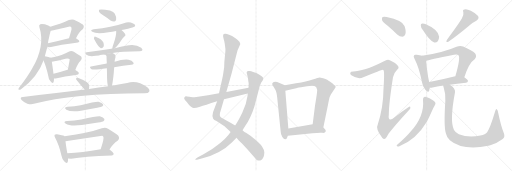
t = 0.00 s
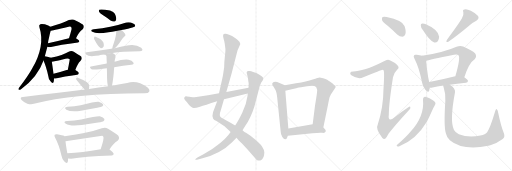
t = 4.99 s
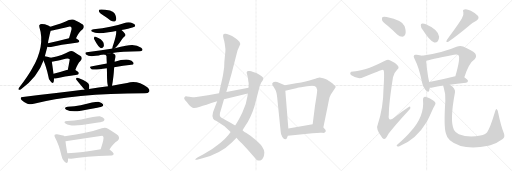
t = 9.98 s
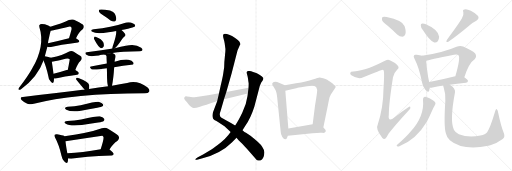
t = 14.97 s
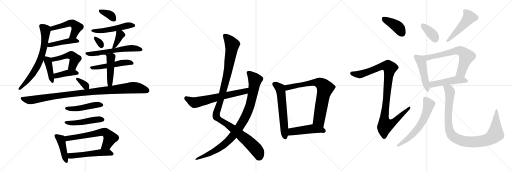
t = 19.96 s
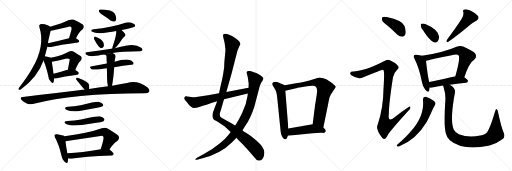
t = 24.95 s

The animated SVG that drew these frames (rendered in a browser with its animation timeline set to each time). Animation: 35 CSS @keyframes rules; one cycle of 24.95 s.

<svg version="1.1" viewBox="0 0 3072 1024" xmlns="http://www.w3.org/2000/svg">
  <g stroke="lightgray" stroke-dasharray="1,1" stroke-width="1" transform="scale(4, 4)">
    <line x1="0" y1="0" x2="256" y2="256"></line>
    <line x1="256" y1="0" x2="0" y2="256"></line>
    <line x1="128" y1="0" x2="128" y2="256"></line>
    <line x1="0" y1="128" x2="256" y2="128"></line>
    <line x1="256" y1="0" x2="512" y2="256"></line>
    <line x1="512" y1="0" x2="256" y2="256"></line>
    <line x1="384" y1="0" x2="384" y2="256"></line>
    <line x1="256" y1="128" x2="512" y2="128"></line>
    <line x1="512" y1="0" x2="768" y2="256"></line>
    <line x1="768" y1="0" x2="512" y2="256"></line>
    <line x1="640" y1="0" x2="640" y2="256"></line>
    <line x1="512" y1="128" x2="768" y2="128"></line>
  </g>
<g transform="scale(1, -1) translate(0, -850)">
   <style type="text/css">
    @keyframes keyframes0 {
      from {
       stroke: black;
       stroke-dashoffset: 505;
       stroke-width: 128;
       }
       62% {
       animation-timing-function: step-end;
       stroke: black;
       stroke-dashoffset: 0;
       stroke-width: 128;
       }
       to {
       stroke: black;
       stroke-width: 1024;
       }
       }
       #make-me-a-hanzi-animation-0 {
         animation: keyframes0 0.660970s both;
         animation-delay: 0.000000s;
         animation-timing-function: linear;
       }
    @keyframes keyframes1 {
      from {
       stroke: black;
       stroke-dashoffset: 440;
       stroke-width: 128;
       }
       59% {
       animation-timing-function: step-end;
       stroke: black;
       stroke-dashoffset: 0;
       stroke-width: 128;
       }
       to {
       stroke: black;
       stroke-width: 1024;
       }
       }
       #make-me-a-hanzi-animation-1 {
         animation: keyframes1 0.608073s both;
         animation-delay: 0.660970s;
         animation-timing-function: linear;
       }
    @keyframes keyframes2 {
      from {
       stroke: black;
       stroke-dashoffset: 692;
       stroke-width: 128;
       }
       69% {
       animation-timing-function: step-end;
       stroke: black;
       stroke-dashoffset: 0;
       stroke-width: 128;
       }
       to {
       stroke: black;
       stroke-width: 1024;
       }
       }
       #make-me-a-hanzi-animation-2 {
         animation: keyframes2 0.813151s both;
         animation-delay: 1.269043s;
         animation-timing-function: linear;
       }
    @keyframes keyframes3 {
      from {
       stroke: black;
       stroke-dashoffset: 402;
       stroke-width: 128;
       }
       57% {
       animation-timing-function: step-end;
       stroke: black;
       stroke-dashoffset: 0;
       stroke-width: 128;
       }
       to {
       stroke: black;
       stroke-width: 1024;
       }
       }
       #make-me-a-hanzi-animation-3 {
         animation: keyframes3 0.577148s both;
         animation-delay: 2.082194s;
         animation-timing-function: linear;
       }
    @keyframes keyframes4 {
      from {
       stroke: black;
       stroke-dashoffset: 474;
       stroke-width: 128;
       }
       61% {
       animation-timing-function: step-end;
       stroke: black;
       stroke-dashoffset: 0;
       stroke-width: 128;
       }
       to {
       stroke: black;
       stroke-width: 1024;
       }
       }
       #make-me-a-hanzi-animation-4 {
         animation: keyframes4 0.635742s both;
         animation-delay: 2.659342s;
         animation-timing-function: linear;
       }
    @keyframes keyframes5 {
      from {
       stroke: black;
       stroke-dashoffset: 398;
       stroke-width: 128;
       }
       56% {
       animation-timing-function: step-end;
       stroke: black;
       stroke-dashoffset: 0;
       stroke-width: 128;
       }
       to {
       stroke: black;
       stroke-width: 1024;
       }
       }
       #make-me-a-hanzi-animation-5 {
         animation: keyframes5 0.573893s both;
         animation-delay: 3.295085s;
         animation-timing-function: linear;
       }
    @keyframes keyframes6 {
      from {
       stroke: black;
       stroke-dashoffset: 355;
       stroke-width: 128;
       }
       54% {
       animation-timing-function: step-end;
       stroke: black;
       stroke-dashoffset: 0;
       stroke-width: 128;
       }
       to {
       stroke: black;
       stroke-width: 1024;
       }
       }
       #make-me-a-hanzi-animation-6 {
         animation: keyframes6 0.538900s both;
         animation-delay: 3.868978s;
         animation-timing-function: linear;
       }
    @keyframes keyframes7 {
      from {
       stroke: black;
       stroke-dashoffset: 503;
       stroke-width: 128;
       }
       62% {
       animation-timing-function: step-end;
       stroke: black;
       stroke-dashoffset: 0;
       stroke-width: 128;
       }
       to {
       stroke: black;
       stroke-width: 1024;
       }
       }
       #make-me-a-hanzi-animation-7 {
         animation: keyframes7 0.659342s both;
         animation-delay: 4.407878s;
         animation-timing-function: linear;
       }
    @keyframes keyframes8 {
      from {
       stroke: black;
       stroke-dashoffset: 316;
       stroke-width: 128;
       }
       51% {
       animation-timing-function: step-end;
       stroke: black;
       stroke-dashoffset: 0;
       stroke-width: 128;
       }
       to {
       stroke: black;
       stroke-width: 1024;
       }
       }
       #make-me-a-hanzi-animation-8 {
         animation: keyframes8 0.507161s both;
         animation-delay: 5.067220s;
         animation-timing-function: linear;
       }
    @keyframes keyframes9 {
      from {
       stroke: black;
       stroke-dashoffset: 373;
       stroke-width: 128;
       }
       55% {
       animation-timing-function: step-end;
       stroke: black;
       stroke-dashoffset: 0;
       stroke-width: 128;
       }
       to {
       stroke: black;
       stroke-width: 1024;
       }
       }
       #make-me-a-hanzi-animation-9 {
         animation: keyframes9 0.553548s both;
         animation-delay: 5.574382s;
         animation-timing-function: linear;
       }
    @keyframes keyframes10 {
      from {
       stroke: black;
       stroke-dashoffset: 581;
       stroke-width: 128;
       }
       65% {
       animation-timing-function: step-end;
       stroke: black;
       stroke-dashoffset: 0;
       stroke-width: 128;
       }
       to {
       stroke: black;
       stroke-width: 1024;
       }
       }
       #make-me-a-hanzi-animation-10 {
         animation: keyframes10 0.722819s both;
         animation-delay: 6.127930s;
         animation-timing-function: linear;
       }
    @keyframes keyframes11 {
      from {
       stroke: black;
       stroke-dashoffset: 504;
       stroke-width: 128;
       }
       62% {
       animation-timing-function: step-end;
       stroke: black;
       stroke-dashoffset: 0;
       stroke-width: 128;
       }
       to {
       stroke: black;
       stroke-width: 1024;
       }
       }
       #make-me-a-hanzi-animation-11 {
         animation: keyframes11 0.660156s both;
         animation-delay: 6.850749s;
         animation-timing-function: linear;
       }
    @keyframes keyframes12 {
      from {
       stroke: black;
       stroke-dashoffset: 457;
       stroke-width: 128;
       }
       60% {
       animation-timing-function: step-end;
       stroke: black;
       stroke-dashoffset: 0;
       stroke-width: 128;
       }
       to {
       stroke: black;
       stroke-width: 1024;
       }
       }
       #make-me-a-hanzi-animation-12 {
         animation: keyframes12 0.621908s both;
         animation-delay: 7.510905s;
         animation-timing-function: linear;
       }
    @keyframes keyframes13 {
      from {
       stroke: black;
       stroke-dashoffset: 336;
       stroke-width: 128;
       }
       52% {
       animation-timing-function: step-end;
       stroke: black;
       stroke-dashoffset: 0;
       stroke-width: 128;
       }
       to {
       stroke: black;
       stroke-width: 1024;
       }
       }
       #make-me-a-hanzi-animation-13 {
         animation: keyframes13 0.523438s both;
         animation-delay: 8.132812s;
         animation-timing-function: linear;
       }
    @keyframes keyframes14 {
      from {
       stroke: black;
       stroke-dashoffset: 1013;
       stroke-width: 128;
       }
       77% {
       animation-timing-function: step-end;
       stroke: black;
       stroke-dashoffset: 0;
       stroke-width: 128;
       }
       to {
       stroke: black;
       stroke-width: 1024;
       }
       }
       #make-me-a-hanzi-animation-14 {
         animation: keyframes14 1.074382s both;
         animation-delay: 8.656250s;
         animation-timing-function: linear;
       }
    @keyframes keyframes15 {
      from {
       stroke: black;
       stroke-dashoffset: 467;
       stroke-width: 128;
       }
       60% {
       animation-timing-function: step-end;
       stroke: black;
       stroke-dashoffset: 0;
       stroke-width: 128;
       }
       to {
       stroke: black;
       stroke-width: 1024;
       }
       }
       #make-me-a-hanzi-animation-15 {
         animation: keyframes15 0.630046s both;
         animation-delay: 9.730632s;
         animation-timing-function: linear;
       }
    @keyframes keyframes16 {
      from {
       stroke: black;
       stroke-dashoffset: 476;
       stroke-width: 128;
       }
       61% {
       animation-timing-function: step-end;
       stroke: black;
       stroke-dashoffset: 0;
       stroke-width: 128;
       }
       to {
       stroke: black;
       stroke-width: 1024;
       }
       }
       #make-me-a-hanzi-animation-16 {
         animation: keyframes16 0.637370s both;
         animation-delay: 10.360677s;
         animation-timing-function: linear;
       }
    @keyframes keyframes17 {
      from {
       stroke: black;
       stroke-dashoffset: 427;
       stroke-width: 128;
       }
       58% {
       animation-timing-function: step-end;
       stroke: black;
       stroke-dashoffset: 0;
       stroke-width: 128;
       }
       to {
       stroke: black;
       stroke-width: 1024;
       }
       }
       #make-me-a-hanzi-animation-17 {
         animation: keyframes17 0.597493s both;
         animation-delay: 10.998047s;
         animation-timing-function: linear;
       }
    @keyframes keyframes18 {
      from {
       stroke: black;
       stroke-dashoffset: 620;
       stroke-width: 128;
       }
       67% {
       animation-timing-function: step-end;
       stroke: black;
       stroke-dashoffset: 0;
       stroke-width: 128;
       }
       to {
       stroke: black;
       stroke-width: 1024;
       }
       }
       #make-me-a-hanzi-animation-18 {
         animation: keyframes18 0.754557s both;
         animation-delay: 11.595540s;
         animation-timing-function: linear;
       }
    @keyframes keyframes19 {
      from {
       stroke: black;
       stroke-dashoffset: 522;
       stroke-width: 128;
       }
       63% {
       animation-timing-function: step-end;
       stroke: black;
       stroke-dashoffset: 0;
       stroke-width: 128;
       }
       to {
       stroke: black;
       stroke-width: 1024;
       }
       }
       #make-me-a-hanzi-animation-19 {
         animation: keyframes19 0.674805s both;
         animation-delay: 12.350098s;
         animation-timing-function: linear;
       }
    @keyframes keyframes20 {
      from {
       stroke: black;
       stroke-dashoffset: 1127;
       stroke-width: 128;
       }
       79% {
       animation-timing-function: step-end;
       stroke: black;
       stroke-dashoffset: 0;
       stroke-width: 128;
       }
       to {
       stroke: black;
       stroke-width: 1024;
       }
       }
       #make-me-a-hanzi-animation-20 {
         animation: keyframes20 1.167155s both;
         animation-delay: 13.024902s;
         animation-timing-function: linear;
       }
    @keyframes keyframes21 {
      from {
       stroke: black;
       stroke-dashoffset: 947;
       stroke-width: 128;
       }
       76% {
       animation-timing-function: step-end;
       stroke: black;
       stroke-dashoffset: 0;
       stroke-width: 128;
       }
       to {
       stroke: black;
       stroke-width: 1024;
       }
       }
       #make-me-a-hanzi-animation-21 {
         animation: keyframes21 1.020671s both;
         animation-delay: 14.192057s;
         animation-timing-function: linear;
       }
    @keyframes keyframes22 {
      from {
       stroke: black;
       stroke-dashoffset: 642;
       stroke-width: 128;
       }
       68% {
       animation-timing-function: step-end;
       stroke: black;
       stroke-dashoffset: 0;
       stroke-width: 128;
       }
       to {
       stroke: black;
       stroke-width: 1024;
       }
       }
       #make-me-a-hanzi-animation-22 {
         animation: keyframes22 0.772461s both;
         animation-delay: 15.212728s;
         animation-timing-function: linear;
       }
    @keyframes keyframes23 {
      from {
       stroke: black;
       stroke-dashoffset: 598;
       stroke-width: 128;
       }
       66% {
       animation-timing-function: step-end;
       stroke: black;
       stroke-dashoffset: 0;
       stroke-width: 128;
       }
       to {
       stroke: black;
       stroke-width: 1024;
       }
       }
       #make-me-a-hanzi-animation-23 {
         animation: keyframes23 0.736654s both;
         animation-delay: 15.985189s;
         animation-timing-function: linear;
       }
    @keyframes keyframes24 {
      from {
       stroke: black;
       stroke-dashoffset: 746;
       stroke-width: 128;
       }
       71% {
       animation-timing-function: step-end;
       stroke: black;
       stroke-dashoffset: 0;
       stroke-width: 128;
       }
       to {
       stroke: black;
       stroke-width: 1024;
       }
       }
       #make-me-a-hanzi-animation-24 {
         animation: keyframes24 0.857096s both;
         animation-delay: 16.721842s;
         animation-timing-function: linear;
       }
    @keyframes keyframes25 {
      from {
       stroke: black;
       stroke-dashoffset: 472;
       stroke-width: 128;
       }
       61% {
       animation-timing-function: step-end;
       stroke: black;
       stroke-dashoffset: 0;
       stroke-width: 128;
       }
       to {
       stroke: black;
       stroke-width: 1024;
       }
       }
       #make-me-a-hanzi-animation-25 {
         animation: keyframes25 0.634115s both;
         animation-delay: 17.578939s;
         animation-timing-function: linear;
       }
    @keyframes keyframes26 {
      from {
       stroke: black;
       stroke-dashoffset: 401;
       stroke-width: 128;
       }
       57% {
       animation-timing-function: step-end;
       stroke: black;
       stroke-dashoffset: 0;
       stroke-width: 128;
       }
       to {
       stroke: black;
       stroke-width: 1024;
       }
       }
       #make-me-a-hanzi-animation-26 {
         animation: keyframes26 0.576335s both;
         animation-delay: 18.213053s;
         animation-timing-function: linear;
       }
    @keyframes keyframes27 {
      from {
       stroke: black;
       stroke-dashoffset: 1025;
       stroke-width: 128;
       }
       77% {
       animation-timing-function: step-end;
       stroke: black;
       stroke-dashoffset: 0;
       stroke-width: 128;
       }
       to {
       stroke: black;
       stroke-width: 1024;
       }
       }
       #make-me-a-hanzi-animation-27 {
         animation: keyframes27 1.084147s both;
         animation-delay: 18.789388s;
         animation-timing-function: linear;
       }
    @keyframes keyframes28 {
      from {
       stroke: black;
       stroke-dashoffset: 368;
       stroke-width: 128;
       }
       55% {
       animation-timing-function: step-end;
       stroke: black;
       stroke-dashoffset: 0;
       stroke-width: 128;
       }
       to {
       stroke: black;
       stroke-width: 1024;
       }
       }
       #make-me-a-hanzi-animation-28 {
         animation: keyframes28 0.549479s both;
         animation-delay: 19.873535s;
         animation-timing-function: linear;
       }
    @keyframes keyframes29 {
      from {
       stroke: black;
       stroke-dashoffset: 491;
       stroke-width: 128;
       }
       62% {
       animation-timing-function: step-end;
       stroke: black;
       stroke-dashoffset: 0;
       stroke-width: 128;
       }
       to {
       stroke: black;
       stroke-width: 1024;
       }
       }
       #make-me-a-hanzi-animation-29 {
         animation: keyframes29 0.649577s both;
         animation-delay: 20.423014s;
         animation-timing-function: linear;
       }
    @keyframes keyframes30 {
      from {
       stroke: black;
       stroke-dashoffset: 474;
       stroke-width: 128;
       }
       61% {
       animation-timing-function: step-end;
       stroke: black;
       stroke-dashoffset: 0;
       stroke-width: 128;
       }
       to {
       stroke: black;
       stroke-width: 1024;
       }
       }
       #make-me-a-hanzi-animation-30 {
         animation: keyframes30 0.635742s both;
         animation-delay: 21.072591s;
         animation-timing-function: linear;
       }
    @keyframes keyframes31 {
      from {
       stroke: black;
       stroke-dashoffset: 665;
       stroke-width: 128;
       }
       68% {
       animation-timing-function: step-end;
       stroke: black;
       stroke-dashoffset: 0;
       stroke-width: 128;
       }
       to {
       stroke: black;
       stroke-width: 1024;
       }
       }
       #make-me-a-hanzi-animation-31 {
         animation: keyframes31 0.791178s both;
         animation-delay: 21.708333s;
         animation-timing-function: linear;
       }
    @keyframes keyframes32 {
      from {
       stroke: black;
       stroke-dashoffset: 481;
       stroke-width: 128;
       }
       61% {
       animation-timing-function: step-end;
       stroke: black;
       stroke-dashoffset: 0;
       stroke-width: 128;
       }
       to {
       stroke: black;
       stroke-width: 1024;
       }
       }
       #make-me-a-hanzi-animation-32 {
         animation: keyframes32 0.641439s both;
         animation-delay: 22.499512s;
         animation-timing-function: linear;
       }
    @keyframes keyframes33 {
      from {
       stroke: black;
       stroke-dashoffset: 613;
       stroke-width: 128;
       }
       67% {
       animation-timing-function: step-end;
       stroke: black;
       stroke-dashoffset: 0;
       stroke-width: 128;
       }
       to {
       stroke: black;
       stroke-width: 1024;
       }
       }
       #make-me-a-hanzi-animation-33 {
         animation: keyframes33 0.748861s both;
         animation-delay: 23.140951s;
         animation-timing-function: linear;
       }
    @keyframes keyframes34 {
      from {
       stroke: black;
       stroke-dashoffset: 996;
       stroke-width: 128;
       }
       76% {
       animation-timing-function: step-end;
       stroke: black;
       stroke-dashoffset: 0;
       stroke-width: 128;
       }
       to {
       stroke: black;
       stroke-width: 1024;
       }
       }
       #make-me-a-hanzi-animation-34 {
         animation: keyframes34 1.060547s both;
         animation-delay: 23.889811s;
         animation-timing-function: linear;
       }
</style>
<path d="M 456 621 Q 474 663 496 676 Q 509 691 497 704 Q 484 714 444 733 Q 431 737 413 731 Q 371 710 302 691 C 273 683 274 662 304 667 Q 308 667 412 691 Q 421 694 425 690 Q 431 686 429 674 Q 422 646 414 621 C 405 592 444 594 456 621 Z" fill="lightgray"></path> 
<path d="M 284 570 Q 287 567 306 569 Q 357 582 468 596 Q 475 597 476 603 Q 476 609 456 621 C 444 629 443 628 414 621 Q 344 603 288 591 C 259 585 255 578 284 570 Z" fill="lightgray"></path> 
<path d="M 269 513 Q 276 538 284 570 L 288 591 Q 289 607 294 625 Q 298 646 304 667 C 309 687 309 687 302 691 Q 293 698 269 705 Q 250 709 242 706 Q 232 702 236 689 Q 273 575 192 438 Q 171 398 112 321 Q 108 314 113 312 Q 120 311 128 317 Q 227 390 261 488 L 269 513 Z" fill="lightgray"></path> 
<path d="M 304 504 Q 294 510 269 513 C 249 516 249 516 261 488 Q 277 452 290 394 Q 291 375 303 363 Q 316 347 321 358 Q 324 367 324 380 L 321 409 Q 314 461 311 480 C 308 502 308 502 304 504 Z" fill="lightgray"></path> 
<path d="M 452 431 Q 467 471 481 483 Q 500 504 481 516 Q 465 526 443 541 Q 428 550 412 541 Q 381 522 304 504 C 275 497 282 473 311 480 Q 351 489 393 499 Q 412 503 418 495 Q 419 494 407 433 C 401 404 441 403 452 431 Z" fill="lightgray"></path> 
<path d="M 324 380 Q 331 379 341 382 Q 380 392 463 403 Q 472 404 473 412 Q 473 419 452 431 L 407 433 Q 406 433 405 433 Q 359 418 321 409 C 292 402 294 381 324 380 Z" fill="lightgray"></path> 
<path d="M 621 758 Q 642 745 663 728 Q 675 721 687 722 Q 694 723 697 734 Q 700 746 689 768 Q 683 781 660 788 Q 609 798 595 793 Q 592 789 595 779 Q 599 772 621 758 Z" fill="lightgray"></path> 
<path d="M 729 671 Q 745 675 768 679 Q 802 686 807 690 Q 813 696 810 702 Q 806 709 785 716 Q 764 720 743 712 Q 704 699 662 690 Q 616 680 562 676 Q 537 672 554 660 Q 578 644 651 657 Q 673 661 697 665 L 729 671 Z" fill="lightgray"></path> 
<path d="M 566 614 Q 590 568 606 562 Q 616 561 622 572 Q 625 579 621 595 Q 611 619 573 631 Q 566 634 565 626 Q 562 620 566 614 Z" fill="lightgray"></path> 
<path d="M 689 562 Q 707 577 731 614 Q 735 621 745 630 Q 757 639 751 647 Q 745 657 729 671 C 707 691 695 695 697 665 Q 700 643 681 587 Q 675 572 673 559 C 671 546 671 546 689 562 Z" fill="lightgray"></path> 
<path d="M 675 533 Q 726 543 839 543 Q 851 543 854 549 Q 858 556 847 565 Q 811 590 755 576 Q 727 572 689 562 L 673 559 Q 670 560 668 559 Q 601 549 520 537 Q 507 536 516 524 Q 534 509 574 516 L 675 533 Z" fill="lightgray"></path> 
<path d="M 685 447 Q 740 457 788 462 Q 807 465 800 476 Q 793 488 771 493 Q 738 497 688 481 L 641 470 Q 592 461 546 452 Q 533 449 549 436 Q 561 429 641 441 L 685 447 Z" fill="lightgray"></path> 
<path d="M 672 337 Q 681 379 685 447 L 688 481 Q 688 493 693 508 Q 696 520 686 527 Q 680 531 675 533 C 665 538 545 509 574 516 Q 634 531 639 515 Q 639 500 641 470 L 641 441 Q 642 425 642 403 Q 642 355 648 333 C 655 304 666 308 672 337 Z" fill="lightgray"></path> 
<path d="M 534 317 Q 537 326 534 343 Q 531 361 474 382 Q 464 386 460 384 Q 456 383 457 374 Q 481 344 508 313 C 527 291 527 291 534 317 Z" fill="lightgray"></path> 
<path d="M 508 313 Q 502 313 497 312 Q 332 291 137 269 Q 115 268 131 249 Q 146 234 164 229 Q 186 223 203 228 Q 434 292 869 292 Q 890 292 895 301 Q 901 313 884 327 Q 823 372 763 353 Q 721 347 672 337 L 648 333 Q 593 326 534 317 L 508 313 Z" fill="lightgray"></path> 
<path d="M 406 210 Q 379 206 398 193 Q 425 177 486 186 Q 532 195 584 204 Q 611 210 615 213 Q 622 219 618 225 Q 614 234 591 240 Q 579 243 484 220 Q 448 213 406 210 Z" fill="lightgray"></path> 
<path d="M 403 125 Q 375 122 395 109 Q 417 93 491 101 Q 539 110 589 116 Q 617 120 622 125 Q 629 131 626 137 Q 622 147 599 153 Q 587 156 487 134 Q 448 127 403 125 Z" fill="lightgray"></path> 
<path d="M 387 33 Q 387 34 386 35 Q 376 41 342 46 Q 332 47 328 43 Q 324 39 331 24 Q 353 -16 369 -83 Q 373 -104 385 -116 Q 401 -135 406 -121 Q 409 -114 408 -100 L 404 -69 Q 395 -18 393 4 L 387 33 Z" fill="lightgray"></path> 
<path d="M 657 -46 Q 681 -7 704 5 Q 722 21 709 38 Q 694 51 648 79 Q 632 88 611 81 Q 533 53 387 33 C 357 29 363 0 393 4 Q 502 19 613 36 Q 616 35 620 31 Q 626 22 604 -44 C 595 -73 641 -71 657 -46 Z" fill="lightgray"></path> 
<path d="M 408 -100 Q 415 -101 427 -101 Q 505 -88 671 -82 Q 681 -81 682 -73 Q 683 -66 657 -46 C 646 -37 634 -39 604 -44 Q 492 -63 404 -69 C 374 -71 378 -97 408 -100 Z" fill="lightgray"></path> 
<path d="M 1440 582 L 1441 583 Q 1445 600 1415 620 L 1395 634 Q 1393 636 1374.5 643 Q 1356 650 1348 648 Q 1340 646 1339 642 Q 1337 633 1342 617 Q 1347 601 1348 591 L 1352 562 Q 1354 553 1349.5 515 Q 1345 477 1345 448 L 1339 407 Q 1336 388 1324 336 L 1314 292 L 1303 244 L 1278 177 Q 1271 153 1279 139 Q 1285 132 1296 126 L 1313 116 Q 1316 114 1324 109 L 1347 93 L 1384 59 L 1419 25 L 1433 8 L 1455 -13 Q 1472 -30 1526 -93 Q 1539 -111 1548 -112 Q 1557 -113 1566 -110 Q 1585 -101 1586 -64 Q 1587 -50 1573 -29 Q 1559 -8 1503 36 L 1476 54 Q 1468 56 1455 70 L 1411 98 L 1383 115 L 1329 145 Q 1311 155 1324 187 L 1344 255 L 1358 299 L 1390 412 L 1425 548 L 1440 582 Z" fill="lightgray"></path> 
<path d="M 1384 59 L 1369 40 Q 1354 21 1325 -4 Q 1285 -36 1271 -44 L 1221 -75 L 1187 -92 L 1178 -98 Q 1171 -102 1171.5 -105.5 Q 1172 -109 1182 -108 L 1199 -103 L 1215 -99 Q 1325 -70 1391 -4 L 1419 25 L 1455 70 L 1472 96 Q 1504 141 1526 210 L 1559 336 L 1563 346 Q 1567 357 1573 364 Q 1579 371 1580 378 Q 1583 390 1541 412 Q 1513 422 1507 424 Q 1501 426 1491.5 424.5 Q 1482 423 1480.5 419 Q 1479 415 1483 402.5 Q 1487 390 1488.5 375 Q 1490 360 1492 352 Q 1492 333 1491 325 L 1487 290 L 1485 275 Q 1479 227 1453.5 174 Q 1428 121 1411 98 L 1384 59 Z" fill="lightgray"></path> 
<path d="M 1314 292 L 1248 280 L 1178 269 Q 1151 266 1136 270 Q 1120 273 1116 273 Q 1111 273 1107 267 Q 1103 261 1107 255 Q 1111 249 1131 226 Q 1151 203 1162 203 Q 1173 202 1200 211 Q 1227 220 1303 244 L 1344 255 L 1487 290 C 1516 297 1520 331 1491 325 L 1358 299 L 1314 292 Z" fill="lightgray"></path> 
<path d="M 1709 340 L 1663 359 L 1651 360 L 1649 361 Q 1648 361 1639 358 Q 1633 352 1633 347 Q 1633 342 1644 326 Q 1655 309 1657 301 Q 1660 293 1663 267 L 1684 62 Q 1684 45 1694 29 Q 1704 13 1713 15 Q 1721 17 1723 26 L 1727 37 L 1730 80 L 1712 307 C 1710 337 1709 340 1709 340 Z" fill="lightgray"></path> 
<path d="M 1940 86 L 1968 223 Q 1969 229 1973 248 L 1976 262 Q 1977 269 1986 286 L 2012 325 Q 2018 331 2009 338 Q 2000 345 1998 347 Q 1996 349 1994 351 Q 1991 353 1981 360 Q 1971 367 1963 372 Q 1955 377 1939 382 Q 1922 386 1917 386 Q 1911 386 1876 374 Q 1841 362 1776 351 L 1709 340 C 1679 335 1683 300 1712 307 L 1783 323 Q 1784 324 1824 330 Q 1864 336 1875 336 Q 1907 338 1902 296 Q 1899 270 1890 217 L 1876 105 C 1872 75 1934 57 1940 86 Z" fill="lightgray"></path> 
<path d="M 1727 37 L 1875 51 Q 1917 56 1934 54 Q 1951 52 1954 62 Q 1956 72 1950 76 L 1940 86 C 1919 107 1906 110 1876 105 L 1730 80 C 1700 75 1697 34 1727 37 Z" fill="lightgray"></path> 
<path d="M 2326 696 Q 2354 672 2383 644 Q 2398 631 2415 631 Q 2427 632 2432 646 Q 2438 662 2427 695 Q 2415 729 2320 749 Q 2304 753 2296 749 Q 2290 745 2292 731 Q 2296 718 2326 696 Z" fill="lightgray"></path> 
<path d="M 2195 437 Q 2146 424 2119 422 Q 2104 422 2102 415 Q 2098 408 2108 399 Q 2148 372 2180 387 Q 2291 433 2297 432 Q 2298 432 2301 429 Q 2308 425 2301 318 Q 2300 206 2267 105 Q 2251 77 2293 25 Q 2303 13 2313 20 Q 2320 27 2332 50 Q 2371 101 2453 190 Q 2465 200 2462 208 Q 2461 215 2450 207 Q 2408 179 2368 148 Q 2326 112 2333 165 Q 2333 229 2358 388 Q 2362 412 2384 434 Q 2397 444 2387 457 Q 2377 473 2339 490 Q 2327 497 2310 486 Q 2237 449 2195 437 Z" fill="lightgray"></path> 
<path d="M 2538 670 Q 2574 613 2603 597 Q 2616 593 2627 603 Q 2634 615 2635 631 Q 2628 674 2555 705 Q 2540 712 2530 709 Q 2524 709 2525 697 Q 2525 685 2538 670 Z" fill="lightgray"></path> 
<path d="M 2771 740 Q 2756 713 2682 613 Q 2672 595 2690 600 Q 2747 640 2816 698 Q 2835 716 2858 727 Q 2879 739 2867 756 Q 2852 772 2825 786 Q 2800 798 2787 794 Q 2774 793 2780 778 Q 2784 760 2771 740 Z" fill="lightgray"></path> 
<path d="M 2532 516 Q 2520 520 2500 522 Q 2488 525 2485 520 Q 2478 514 2487 498 Q 2515 444 2532 357 Q 2536 330 2552 313 Q 2570 291 2575 307 Q 2576 314 2578 325 L 2576 359 Q 2569 374 2556 485 C 2553 510 2553 510 2532 516 Z" fill="lightgray"></path> 
<path d="M 2786 387 Q 2814 474 2848 495 Q 2864 514 2850 532 Q 2834 547 2779 572 Q 2761 579 2739 571 Q 2666 538 2532 516 C 2502 511 2527 477 2556 485 Q 2571 491 2724 522 Q 2743 526 2751 520 Q 2764 504 2732 393 C 2724 364 2776 359 2786 387 Z" fill="lightgray"></path> 
<path d="M 2699 343 Q 2739 350 2796 355 Q 2806 356 2808 365 Q 2808 372 2786 387 L 2732 393 L 2731 393 Q 2646 371 2576 359 C 2546 354 2548 326 2578 325 Q 2585 324 2595 326 Q 2620 333 2659 338 L 2699 343 Z" fill="lightgray"></path> 
<path d="M 2538 253 Q 2548 154 2464 62 Q 2442 34 2383 -18 Q 2376 -25 2383 -27 Q 2390 -30 2399 -25 Q 2498 15 2560 119 Q 2575 147 2591 184 Q 2598 202 2609 220 Q 2616 229 2611 238 Q 2605 247 2577 262 Q 2558 272 2549 271 Q 2536 267 2538 253 Z" fill="lightgray"></path> 
<path d="M 3021 58 Q 3008 86 2989 174 Q 2988 190 2981 196 Q 2975 200 2970 181 Q 2942 87 2923 58 Q 2913 45 2882 38 Q 2812 23 2753 45 Q 2731 57 2724 71 Q 2697 122 2730 297 Q 2734 322 2699 343 C 2675 361 2651 367 2659 338 Q 2659 334 2662 326 Q 2675 286 2672 247 Q 2662 94 2675 51 Q 2679 29 2699 10 Q 2774 -54 2930 -24 Q 2936 -21 2942 -21 Q 2979 -11 3014 15 Q 3035 31 3021 58 Z" fill="lightgray"></path> 
      <clipPath id="make-me-a-hanzi-clip-0">
      <path d="M 456 621 Q 474 663 496 676 Q 509 691 497 704 Q 484 714 444 733 Q 431 737 413 731 Q 371 710 302 691 C 273 683 274 662 304 667 Q 308 667 412 691 Q 421 694 425 690 Q 431 686 429 674 Q 422 646 414 621 C 405 592 444 594 456 621 Z" fill="lightgray"></path>
      </clipPath>
      <path clip-path="url(#make-me-a-hanzi-clip-0)" d="M 305 673 L 318 682 L 403 707 L 426 712 L 443 708 L 461 687 L 443 642 L 421 626 " fill="none" id="make-me-a-hanzi-animation-0" stroke-dasharray="377 754" stroke-linecap="round"></path>

      <clipPath id="make-me-a-hanzi-clip-1">
      <path d="M 284 570 Q 287 567 306 569 Q 357 582 468 596 Q 475 597 476 603 Q 476 609 456 621 C 444 629 443 628 414 621 Q 344 603 288 591 C 259 585 255 578 284 570 Z" fill="lightgray"></path>
      </clipPath>
      <path clip-path="url(#make-me-a-hanzi-clip-1)" d="M 289 575 L 410 605 L 449 608 L 469 603 " fill="none" id="make-me-a-hanzi-animation-1" stroke-dasharray="312 624" stroke-linecap="round"></path>

      <clipPath id="make-me-a-hanzi-clip-2">
      <path d="M 269 513 Q 276 538 284 570 L 288 591 Q 289 607 294 625 Q 298 646 304 667 C 309 687 309 687 302 691 Q 293 698 269 705 Q 250 709 242 706 Q 232 702 236 689 Q 273 575 192 438 Q 171 398 112 321 Q 108 314 113 312 Q 120 311 128 317 Q 227 390 261 488 L 269 513 Z" fill="lightgray"></path>
      </clipPath>
      <path clip-path="url(#make-me-a-hanzi-clip-2)" d="M 246 695 L 270 674 L 273 652 L 264 567 L 245 500 L 192 401 L 131 328 L 122 327 L 120 317 " fill="none" id="make-me-a-hanzi-animation-2" stroke-dasharray="564 1128" stroke-linecap="round"></path>

      <clipPath id="make-me-a-hanzi-clip-3">
      <path d="M 304 504 Q 294 510 269 513 C 249 516 249 516 261 488 Q 277 452 290 394 Q 291 375 303 363 Q 316 347 321 358 Q 324 367 324 380 L 321 409 Q 314 461 311 480 C 308 502 308 502 304 504 Z" fill="lightgray"></path>
      </clipPath>
      <path clip-path="url(#make-me-a-hanzi-clip-3)" d="M 275 504 L 291 472 L 313 364 " fill="none" id="make-me-a-hanzi-animation-3" stroke-dasharray="274 548" stroke-linecap="round"></path>

      <clipPath id="make-me-a-hanzi-clip-4">
      <path d="M 452 431 Q 467 471 481 483 Q 500 504 481 516 Q 465 526 443 541 Q 428 550 412 541 Q 381 522 304 504 C 275 497 282 473 311 480 Q 351 489 393 499 Q 412 503 418 495 Q 419 494 407 433 C 401 404 441 403 452 431 Z" fill="lightgray"></path>
      </clipPath>
      <path clip-path="url(#make-me-a-hanzi-clip-4)" d="M 316 488 L 320 496 L 334 500 L 428 519 L 450 497 L 436 456 L 415 445 " fill="none" id="make-me-a-hanzi-animation-4" stroke-dasharray="346 692" stroke-linecap="round"></path>

      <clipPath id="make-me-a-hanzi-clip-5">
      <path d="M 324 380 Q 331 379 341 382 Q 380 392 463 403 Q 472 404 473 412 Q 473 419 452 431 L 407 433 Q 406 433 405 433 Q 359 418 321 409 C 292 402 294 381 324 380 Z" fill="lightgray"></path>
      </clipPath>
      <path clip-path="url(#make-me-a-hanzi-clip-5)" d="M 328 388 L 338 397 L 403 414 L 444 417 L 464 412 " fill="none" id="make-me-a-hanzi-animation-5" stroke-dasharray="270 540" stroke-linecap="round"></path>

      <clipPath id="make-me-a-hanzi-clip-6">
      <path d="M 621 758 Q 642 745 663 728 Q 675 721 687 722 Q 694 723 697 734 Q 700 746 689 768 Q 683 781 660 788 Q 609 798 595 793 Q 592 789 595 779 Q 599 772 621 758 Z" fill="lightgray"></path>
      </clipPath>
      <path clip-path="url(#make-me-a-hanzi-clip-6)" d="M 600 786 L 658 763 L 682 736 " fill="none" id="make-me-a-hanzi-animation-6" stroke-dasharray="227 454" stroke-linecap="round"></path>

      <clipPath id="make-me-a-hanzi-clip-7">
      <path d="M 729 671 Q 745 675 768 679 Q 802 686 807 690 Q 813 696 810 702 Q 806 709 785 716 Q 764 720 743 712 Q 704 699 662 690 Q 616 680 562 676 Q 537 672 554 660 Q 578 644 651 657 Q 673 661 697 665 L 729 671 Z" fill="lightgray"></path>
      </clipPath>
      <path clip-path="url(#make-me-a-hanzi-clip-7)" d="M 557 669 L 621 666 L 766 698 L 800 698 " fill="none" id="make-me-a-hanzi-animation-7" stroke-dasharray="375 750" stroke-linecap="round"></path>

      <clipPath id="make-me-a-hanzi-clip-8">
      <path d="M 566 614 Q 590 568 606 562 Q 616 561 622 572 Q 625 579 621 595 Q 611 619 573 631 Q 566 634 565 626 Q 562 620 566 614 Z" fill="lightgray"></path>
      </clipPath>
      <path clip-path="url(#make-me-a-hanzi-clip-8)" d="M 574 621 L 597 598 L 608 573 " fill="none" id="make-me-a-hanzi-animation-8" stroke-dasharray="188 376" stroke-linecap="round"></path>

      <clipPath id="make-me-a-hanzi-clip-9">
      <path d="M 689 562 Q 707 577 731 614 Q 735 621 745 630 Q 757 639 751 647 Q 745 657 729 671 C 707 691 695 695 697 665 Q 700 643 681 587 Q 675 572 673 559 C 671 546 671 546 689 562 Z" fill="lightgray"></path>
      </clipPath>
      <path clip-path="url(#make-me-a-hanzi-clip-9)" d="M 703 660 L 722 643 L 692 581 L 676 565 " fill="none" id="make-me-a-hanzi-animation-9" stroke-dasharray="245 490" stroke-linecap="round"></path>

      <clipPath id="make-me-a-hanzi-clip-10">
      <path d="M 675 533 Q 726 543 839 543 Q 851 543 854 549 Q 858 556 847 565 Q 811 590 755 576 Q 727 572 689 562 L 673 559 Q 670 560 668 559 Q 601 549 520 537 Q 507 536 516 524 Q 534 509 574 516 L 675 533 Z" fill="lightgray"></path>
      </clipPath>
      <path clip-path="url(#make-me-a-hanzi-clip-10)" d="M 525 528 L 562 529 L 767 561 L 822 560 L 846 553 " fill="none" id="make-me-a-hanzi-animation-10" stroke-dasharray="453 906" stroke-linecap="round"></path>

      <clipPath id="make-me-a-hanzi-clip-11">
      <path d="M 685 447 Q 740 457 788 462 Q 807 465 800 476 Q 793 488 771 493 Q 738 497 688 481 L 641 470 Q 592 461 546 452 Q 533 449 549 436 Q 561 429 641 441 L 685 447 Z" fill="lightgray"></path>
      </clipPath>
      <path clip-path="url(#make-me-a-hanzi-clip-11)" d="M 548 444 L 627 451 L 730 474 L 773 477 L 792 471 " fill="none" id="make-me-a-hanzi-animation-11" stroke-dasharray="376 752" stroke-linecap="round"></path>

      <clipPath id="make-me-a-hanzi-clip-12">
      <path d="M 672 337 Q 681 379 685 447 L 688 481 Q 688 493 693 508 Q 696 520 686 527 Q 680 531 675 533 C 665 538 545 509 574 516 Q 634 531 639 515 Q 639 500 641 470 L 641 441 Q 642 425 642 403 Q 642 355 648 333 C 655 304 666 308 672 337 Z" fill="lightgray"></path>
      </clipPath>
      <path clip-path="url(#make-me-a-hanzi-clip-12)" d="M 639 526 L 665 505 L 660 359 L 653 339 " fill="none" id="make-me-a-hanzi-animation-12" stroke-dasharray="329 658" stroke-linecap="round"></path>

      <clipPath id="make-me-a-hanzi-clip-13">
      <path d="M 534 317 Q 537 326 534 343 Q 531 361 474 382 Q 464 386 460 384 Q 456 383 457 374 Q 481 344 508 313 C 527 291 527 291 534 317 Z" fill="lightgray"></path>
      </clipPath>
      <path clip-path="url(#make-me-a-hanzi-clip-13)" d="M 466 377 L 526 324 " fill="none" id="make-me-a-hanzi-animation-13" stroke-dasharray="208 416" stroke-linecap="round"></path>

      <clipPath id="make-me-a-hanzi-clip-14">
      <path d="M 508 313 Q 502 313 497 312 Q 332 291 137 269 Q 115 268 131 249 Q 146 234 164 229 Q 186 223 203 228 Q 434 292 869 292 Q 890 292 895 301 Q 901 313 884 327 Q 823 372 763 353 Q 721 347 672 337 L 648 333 Q 593 326 534 317 L 508 313 Z" fill="lightgray"></path>
      </clipPath>
      <path clip-path="url(#make-me-a-hanzi-clip-14)" d="M 134 259 L 193 251 L 448 290 L 789 325 L 835 322 L 883 307 " fill="none" id="make-me-a-hanzi-animation-14" stroke-dasharray="885 1770" stroke-linecap="round"></path>

      <clipPath id="make-me-a-hanzi-clip-15">
      <path d="M 406 210 Q 379 206 398 193 Q 425 177 486 186 Q 532 195 584 204 Q 611 210 615 213 Q 622 219 618 225 Q 614 234 591 240 Q 579 243 484 220 Q 448 213 406 210 Z" fill="lightgray"></path>
      </clipPath>
      <path clip-path="url(#make-me-a-hanzi-clip-15)" d="M 400 202 L 457 198 L 595 224 L 608 221 " fill="none" id="make-me-a-hanzi-animation-15" stroke-dasharray="339 678" stroke-linecap="round"></path>

      <clipPath id="make-me-a-hanzi-clip-16">
      <path d="M 403 125 Q 375 122 395 109 Q 417 93 491 101 Q 539 110 589 116 Q 617 120 622 125 Q 629 131 626 137 Q 622 147 599 153 Q 587 156 487 134 Q 448 127 403 125 Z" fill="lightgray"></path>
      </clipPath>
      <path clip-path="url(#make-me-a-hanzi-clip-16)" d="M 396 118 L 461 113 L 544 129 L 614 134 " fill="none" id="make-me-a-hanzi-animation-16" stroke-dasharray="348 696" stroke-linecap="round"></path>

      <clipPath id="make-me-a-hanzi-clip-17">
      <path d="M 387 33 Q 387 34 386 35 Q 376 41 342 46 Q 332 47 328 43 Q 324 39 331 24 Q 353 -16 369 -83 Q 373 -104 385 -116 Q 401 -135 406 -121 Q 409 -114 408 -100 L 404 -69 Q 395 -18 393 4 L 387 33 Z" fill="lightgray"></path>
      </clipPath>
      <path clip-path="url(#make-me-a-hanzi-clip-17)" d="M 336 38 L 364 16 L 396 -116 " fill="none" id="make-me-a-hanzi-animation-17" stroke-dasharray="299 598" stroke-linecap="round"></path>

      <clipPath id="make-me-a-hanzi-clip-18">
      <path d="M 657 -46 Q 681 -7 704 5 Q 722 21 709 38 Q 694 51 648 79 Q 632 88 611 81 Q 533 53 387 33 C 357 29 363 0 393 4 Q 502 19 613 36 Q 616 35 620 31 Q 626 22 604 -44 C 595 -73 641 -71 657 -46 Z" fill="lightgray"></path>
      </clipPath>
      <path clip-path="url(#make-me-a-hanzi-clip-18)" d="M 398 28 L 405 21 L 430 23 L 623 59 L 642 50 L 661 23 L 642 -16 L 611 -33 " fill="none" id="make-me-a-hanzi-animation-18" stroke-dasharray="492 984" stroke-linecap="round"></path>

      <clipPath id="make-me-a-hanzi-clip-19">
      <path d="M 408 -100 Q 415 -101 427 -101 Q 505 -88 671 -82 Q 681 -81 682 -73 Q 683 -66 657 -46 C 646 -37 634 -39 604 -44 Q 492 -63 404 -69 C 374 -71 378 -97 408 -100 Z" fill="lightgray"></path>
      </clipPath>
      <path clip-path="url(#make-me-a-hanzi-clip-19)" d="M 411 -76 L 429 -84 L 610 -64 L 650 -64 L 673 -73 " fill="none" id="make-me-a-hanzi-animation-19" stroke-dasharray="394 788" stroke-linecap="round"></path>

      <clipPath id="make-me-a-hanzi-clip-20">
      <path d="M 1440 582 L 1441 583 Q 1445 600 1415 620 L 1395 634 Q 1393 636 1374.5 643 Q 1356 650 1348 648 Q 1340 646 1339 642 Q 1337 633 1342 617 Q 1347 601 1348 591 L 1352 562 Q 1354 553 1349.5 515 Q 1345 477 1345 448 L 1339 407 Q 1336 388 1324 336 L 1314 292 L 1303 244 L 1278 177 Q 1271 153 1279 139 Q 1285 132 1296 126 L 1313 116 Q 1316 114 1324 109 L 1347 93 L 1384 59 L 1419 25 L 1433 8 L 1455 -13 Q 1472 -30 1526 -93 Q 1539 -111 1548 -112 Q 1557 -113 1566 -110 Q 1585 -101 1586 -64 Q 1587 -50 1573 -29 Q 1559 -8 1503 36 L 1476 54 Q 1468 56 1455 70 L 1411 98 L 1383 115 L 1329 145 Q 1311 155 1324 187 L 1344 255 L 1358 299 L 1390 412 L 1425 548 L 1440 582 Z" fill="lightgray"></path>
      </clipPath>
      <path clip-path="url(#make-me-a-hanzi-clip-20)" d="M 1349 636 L 1372 615 L 1393 582 L 1362 397 L 1325 253 L 1299 177 L 1298 152 L 1442 44 L 1505 -12 L 1544 -55 L 1553 -91 " fill="none" id="make-me-a-hanzi-animation-20" stroke-dasharray="999 1998" stroke-linecap="round"></path>

      <clipPath id="make-me-a-hanzi-clip-21">
      <path d="M 1384 59 L 1369 40 Q 1354 21 1325 -4 Q 1285 -36 1271 -44 L 1221 -75 L 1187 -92 L 1178 -98 Q 1171 -102 1171.5 -105.5 Q 1172 -109 1182 -108 L 1199 -103 L 1215 -99 Q 1325 -70 1391 -4 L 1419 25 L 1455 70 L 1472 96 Q 1504 141 1526 210 L 1559 336 L 1563 346 Q 1567 357 1573 364 Q 1579 371 1580 378 Q 1583 390 1541 412 Q 1513 422 1507 424 Q 1501 426 1491.5 424.5 Q 1482 423 1480.5 419 Q 1479 415 1483 402.5 Q 1487 390 1488.5 375 Q 1490 360 1492 352 Q 1492 333 1491 325 L 1487 290 L 1485 275 Q 1479 227 1453.5 174 Q 1428 121 1411 98 L 1384 59 Z" fill="lightgray"></path>
      </clipPath>
      <path clip-path="url(#make-me-a-hanzi-clip-21)" d="M 1489 416 L 1530 372 L 1528 354 L 1498 210 L 1454 116 L 1389 26 L 1340 -20 L 1266 -67 L 1177 -104 " fill="none" id="make-me-a-hanzi-animation-21" stroke-dasharray="819 1638" stroke-linecap="round"></path>

      <clipPath id="make-me-a-hanzi-clip-22">
      <path d="M 1314 292 L 1248 280 L 1178 269 Q 1151 266 1136 270 Q 1120 273 1116 273 Q 1111 273 1107 267 Q 1103 261 1107 255 Q 1111 249 1131 226 Q 1151 203 1162 203 Q 1173 202 1200 211 Q 1227 220 1303 244 L 1344 255 L 1487 290 C 1516 297 1520 331 1491 325 L 1358 299 L 1314 292 Z" fill="lightgray"></path>
      </clipPath>
      <path clip-path="url(#make-me-a-hanzi-clip-22)" d="M 1118 261 L 1167 236 L 1183 238 L 1462 301 L 1484 320 " fill="none" id="make-me-a-hanzi-animation-22" stroke-dasharray="514 1028" stroke-linecap="round"></path>

      <clipPath id="make-me-a-hanzi-clip-23">
      <path d="M 1709 340 L 1663 359 L 1651 360 L 1649 361 Q 1648 361 1639 358 Q 1633 352 1633 347 Q 1633 342 1644 326 Q 1655 309 1657 301 Q 1660 293 1663 267 L 1684 62 Q 1684 45 1694 29 Q 1704 13 1713 15 Q 1721 17 1723 26 L 1727 37 L 1730 80 L 1712 307 C 1710 337 1709 340 1709 340 Z" fill="lightgray"></path>
      </clipPath>
      <path clip-path="url(#make-me-a-hanzi-clip-23)" d="M 1646 353 L 1684 310 L 1711 27 " fill="none" id="make-me-a-hanzi-animation-23" stroke-dasharray="470 940" stroke-linecap="round"></path>

      <clipPath id="make-me-a-hanzi-clip-24">
      <path d="M 1940 86 L 1968 223 Q 1969 229 1973 248 L 1976 262 Q 1977 269 1986 286 L 2012 325 Q 2018 331 2009 338 Q 2000 345 1998 347 Q 1996 349 1994 351 Q 1991 353 1981 360 Q 1971 367 1963 372 Q 1955 377 1939 382 Q 1922 386 1917 386 Q 1911 386 1876 374 Q 1841 362 1776 351 L 1709 340 C 1679 335 1683 300 1712 307 L 1783 323 Q 1784 324 1824 330 Q 1864 336 1875 336 Q 1907 338 1902 296 Q 1899 270 1890 217 L 1876 105 C 1872 75 1934 57 1940 86 Z" fill="lightgray"></path>
      </clipPath>
      <path clip-path="url(#make-me-a-hanzi-clip-24)" d="M 1718 313 L 1732 328 L 1893 357 L 1918 353 L 1940 336 L 1950 319 L 1914 136 L 1936 95 " fill="none" id="make-me-a-hanzi-animation-24" stroke-dasharray="618 1236" stroke-linecap="round"></path>

      <clipPath id="make-me-a-hanzi-clip-25">
      <path d="M 1727 37 L 1875 51 Q 1917 56 1934 54 Q 1951 52 1954 62 Q 1956 72 1950 76 L 1940 86 C 1919 107 1906 110 1876 105 L 1730 80 C 1700 75 1697 34 1727 37 Z" fill="lightgray"></path>
      </clipPath>
      <path clip-path="url(#make-me-a-hanzi-clip-25)" d="M 1734 44 L 1756 63 L 1873 78 L 1941 66 " fill="none" id="make-me-a-hanzi-animation-25" stroke-dasharray="344 688" stroke-linecap="round"></path>

      <clipPath id="make-me-a-hanzi-clip-26">
      <path d="M 2326 696 Q 2354 672 2383 644 Q 2398 631 2415 631 Q 2427 632 2432 646 Q 2438 662 2427 695 Q 2415 729 2320 749 Q 2304 753 2296 749 Q 2290 745 2292 731 Q 2296 718 2326 696 Z" fill="lightgray"></path>
      </clipPath>
      <path clip-path="url(#make-me-a-hanzi-clip-26)" d="M 2303 740 L 2394 683 L 2413 650 " fill="none" id="make-me-a-hanzi-animation-26" stroke-dasharray="273 546" stroke-linecap="round"></path>

      <clipPath id="make-me-a-hanzi-clip-27">
      <path d="M 2195 437 Q 2146 424 2119 422 Q 2104 422 2102 415 Q 2098 408 2108 399 Q 2148 372 2180 387 Q 2291 433 2297 432 Q 2298 432 2301 429 Q 2308 425 2301 318 Q 2300 206 2267 105 Q 2251 77 2293 25 Q 2303 13 2313 20 Q 2320 27 2332 50 Q 2371 101 2453 190 Q 2465 200 2462 208 Q 2461 215 2450 207 Q 2408 179 2368 148 Q 2326 112 2333 165 Q 2333 229 2358 388 Q 2362 412 2384 434 Q 2397 444 2387 457 Q 2377 473 2339 490 Q 2327 497 2310 486 Q 2237 449 2195 437 Z" fill="lightgray"></path>
      </clipPath>
      <path clip-path="url(#make-me-a-hanzi-clip-27)" d="M 2112 411 L 2149 404 L 2186 410 L 2293 454 L 2314 457 L 2339 444 L 2305 134 L 2312 99 L 2349 109 L 2456 204 " fill="none" id="make-me-a-hanzi-animation-27" stroke-dasharray="897 1794" stroke-linecap="round"></path>

      <clipPath id="make-me-a-hanzi-clip-28">
      <path d="M 2538 670 Q 2574 613 2603 597 Q 2616 593 2627 603 Q 2634 615 2635 631 Q 2628 674 2555 705 Q 2540 712 2530 709 Q 2524 709 2525 697 Q 2525 685 2538 670 Z" fill="lightgray"></path>
      </clipPath>
      <path clip-path="url(#make-me-a-hanzi-clip-28)" d="M 2536 699 L 2591 649 L 2611 617 " fill="none" id="make-me-a-hanzi-animation-28" stroke-dasharray="240 480" stroke-linecap="round"></path>

      <clipPath id="make-me-a-hanzi-clip-29">
      <path d="M 2771 740 Q 2756 713 2682 613 Q 2672 595 2690 600 Q 2747 640 2816 698 Q 2835 716 2858 727 Q 2879 739 2867 756 Q 2852 772 2825 786 Q 2800 798 2787 794 Q 2774 793 2780 778 Q 2784 760 2771 740 Z" fill="lightgray"></path>
      </clipPath>
      <path clip-path="url(#make-me-a-hanzi-clip-29)" d="M 2787 785 L 2808 765 L 2816 747 L 2734 653 L 2694 619 L 2692 610 " fill="none" id="make-me-a-hanzi-animation-29" stroke-dasharray="363 726" stroke-linecap="round"></path>

      <clipPath id="make-me-a-hanzi-clip-30">
      <path d="M 2532 516 Q 2520 520 2500 522 Q 2488 525 2485 520 Q 2478 514 2487 498 Q 2515 444 2532 357 Q 2536 330 2552 313 Q 2570 291 2575 307 Q 2576 314 2578 325 L 2576 359 Q 2569 374 2556 485 C 2553 510 2553 510 2532 516 Z" fill="lightgray"></path>
      </clipPath>
      <path clip-path="url(#make-me-a-hanzi-clip-30)" d="M 2494 512 L 2514 497 L 2530 473 L 2564 312 " fill="none" id="make-me-a-hanzi-animation-30" stroke-dasharray="346 692" stroke-linecap="round"></path>

      <clipPath id="make-me-a-hanzi-clip-31">
      <path d="M 2786 387 Q 2814 474 2848 495 Q 2864 514 2850 532 Q 2834 547 2779 572 Q 2761 579 2739 571 Q 2666 538 2532 516 C 2502 511 2527 477 2556 485 Q 2571 491 2724 522 Q 2743 526 2751 520 Q 2764 504 2732 393 C 2724 364 2776 359 2786 387 Z" fill="lightgray"></path>
      </clipPath>
      <path clip-path="url(#make-me-a-hanzi-clip-31)" d="M 2542 515 L 2566 505 L 2743 547 L 2775 541 L 2799 512 L 2767 417 L 2740 403 " fill="none" id="make-me-a-hanzi-animation-31" stroke-dasharray="537 1074" stroke-linecap="round"></path>

      <clipPath id="make-me-a-hanzi-clip-32">
      <path d="M 2699 343 Q 2739 350 2796 355 Q 2806 356 2808 365 Q 2808 372 2786 387 L 2732 393 L 2731 393 Q 2646 371 2576 359 C 2546 354 2548 326 2578 325 Q 2585 324 2595 326 Q 2620 333 2659 338 L 2699 343 Z" fill="lightgray"></path>
      </clipPath>
      <path clip-path="url(#make-me-a-hanzi-clip-32)" d="M 2582 331 L 2600 346 L 2732 371 L 2777 371 L 2798 365 " fill="none" id="make-me-a-hanzi-animation-32" stroke-dasharray="353 706" stroke-linecap="round"></path>

      <clipPath id="make-me-a-hanzi-clip-33">
      <path d="M 2538 253 Q 2548 154 2464 62 Q 2442 34 2383 -18 Q 2376 -25 2383 -27 Q 2390 -30 2399 -25 Q 2498 15 2560 119 Q 2575 147 2591 184 Q 2598 202 2609 220 Q 2616 229 2611 238 Q 2605 247 2577 262 Q 2558 272 2549 271 Q 2536 267 2538 253 Z" fill="lightgray"></path>
      </clipPath>
      <path clip-path="url(#make-me-a-hanzi-clip-33)" d="M 2552 257 L 2573 225 L 2553 160 L 2528 110 L 2481 50 L 2415 -6 L 2387 -22 " fill="none" id="make-me-a-hanzi-animation-33" stroke-dasharray="485 970" stroke-linecap="round"></path>

      <clipPath id="make-me-a-hanzi-clip-34">
      <path d="M 3021 58 Q 3008 86 2989 174 Q 2988 190 2981 196 Q 2975 200 2970 181 Q 2942 87 2923 58 Q 2913 45 2882 38 Q 2812 23 2753 45 Q 2731 57 2724 71 Q 2697 122 2730 297 Q 2734 322 2699 343 C 2675 361 2651 367 2659 338 Q 2659 334 2662 326 Q 2675 286 2672 247 Q 2662 94 2675 51 Q 2679 29 2699 10 Q 2774 -54 2930 -24 Q 2936 -21 2942 -21 Q 2979 -11 3014 15 Q 3035 31 3021 58 Z" fill="lightgray"></path>
      </clipPath>
      <path clip-path="url(#make-me-a-hanzi-clip-34)" d="M 2666 333 L 2693 315 L 2700 302 L 2689 137 L 2697 67 L 2715 36 L 2741 17 L 2786 3 L 2830 -1 L 2914 9 L 2955 29 L 2973 48 L 2980 189 " fill="none" id="make-me-a-hanzi-animation-34" stroke-dasharray="868 1736" stroke-linecap="round"></path>

</g>
</svg>
